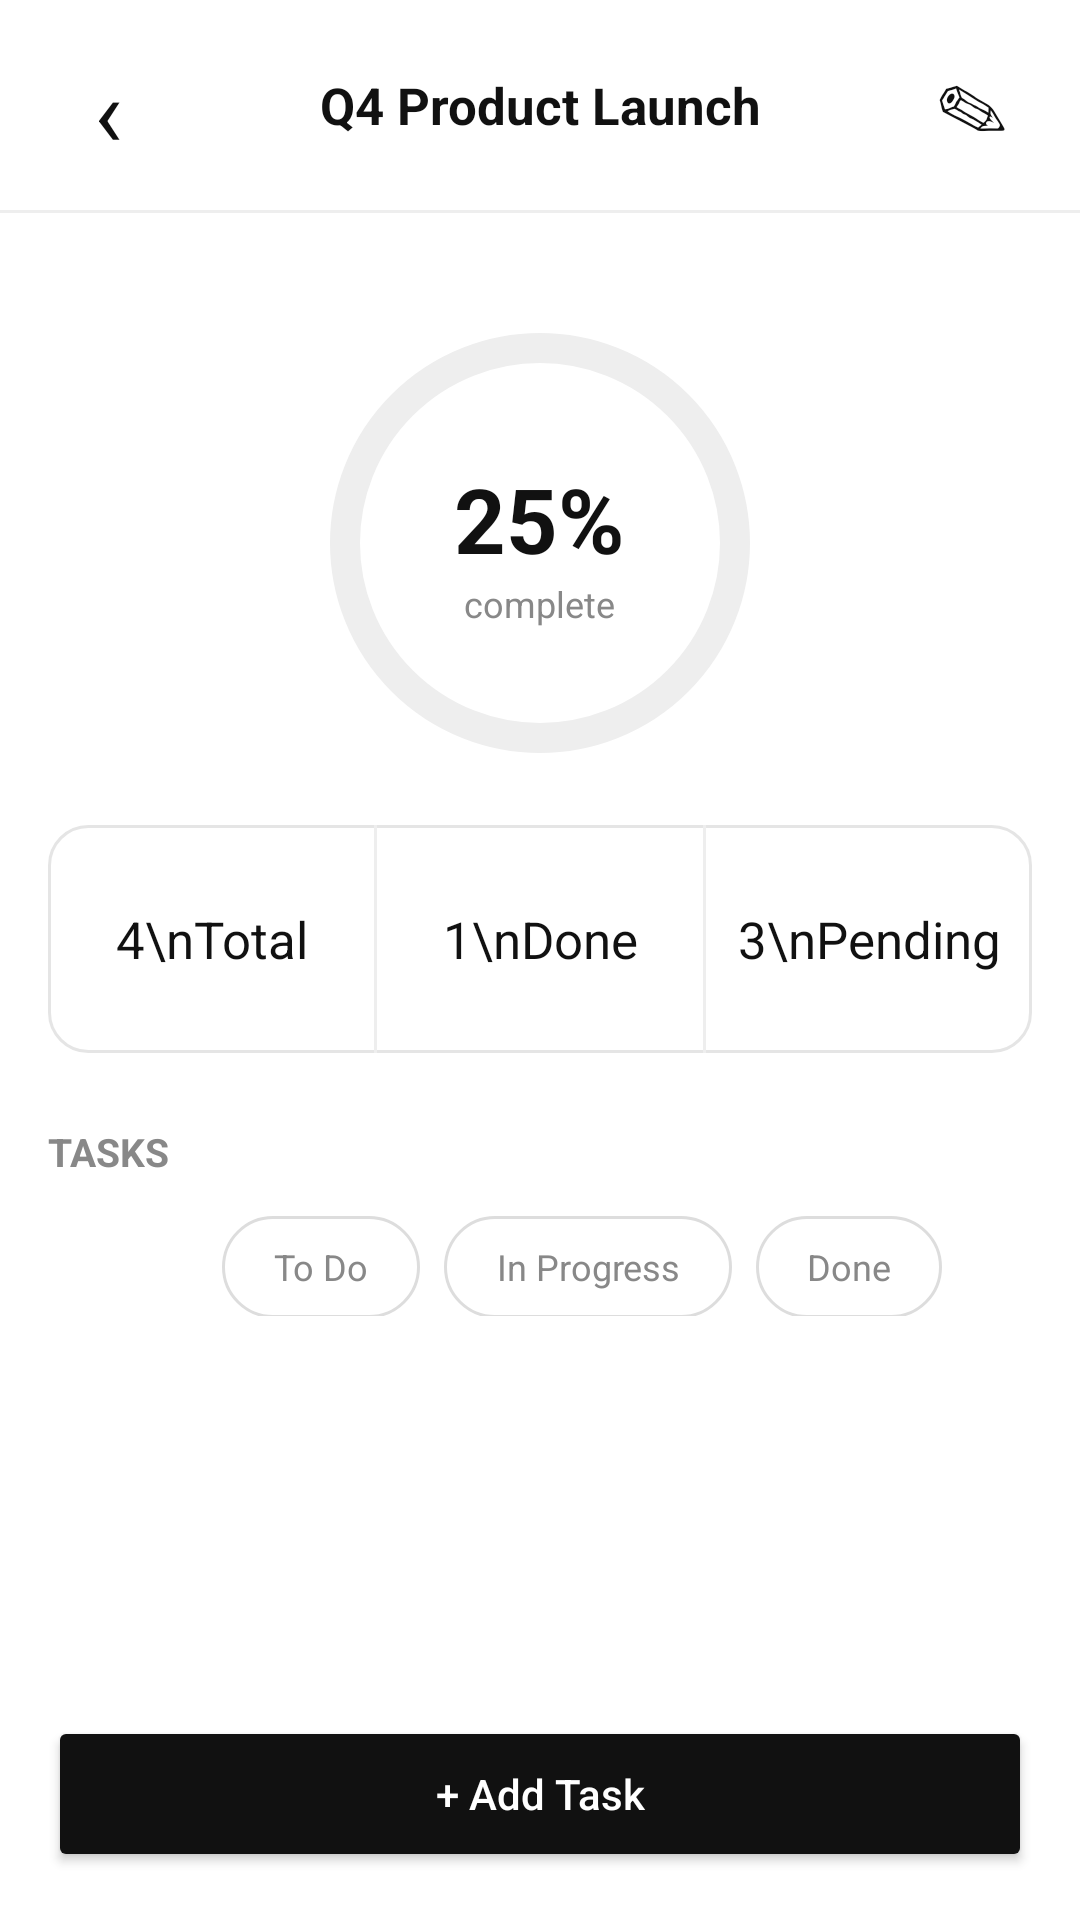

Android layout source for this screen:
<!-- AndroidManifest.xml: application theme Theme.TodoListApp -->
<!-- res/layout/activity_project_details.xml -->
<?xml version="1.0" encoding="utf-8"?>
<LinearLayout
    xmlns:android="http://schemas.android.com/apk/res/android"
    xmlns:app="http://schemas.android.com/apk/res-auto"
    android:layout_width="match_parent"
    android:layout_height="match_parent"
    android:fitsSystemWindows="true"
    android:background="#FFFFFF"
    android:orientation="vertical">

    <LinearLayout
        android:layout_width="match_parent"
        android:layout_height="70dp"
        android:paddingStart="16dp"
        android:paddingEnd="16dp"
        android:gravity="center_vertical"
        android:orientation="horizontal">

        <TextView
            android:id="@+id/btnBack"
            android:layout_width="40dp"
            android:layout_height="40dp"
            android:gravity="center"
            android:text="‹"
            android:textSize="32sp"
            android:textColor="#111111"/>

        <TextView
            android:id="@+id/txtTitle"
            android:layout_width="0dp"
            android:layout_height="wrap_content"
            android:layout_weight="1"
            android:gravity="center"
            android:text="Q4 Product Launch"
            android:textSize="17sp"
            android:textStyle="bold"
            android:textColor="#111111"/>

        <TextView
            android:id="@+id/btnEdit"
            android:layout_width="40dp"
            android:layout_height="40dp"
            android:gravity="center"
            android:text="✎"
            android:textSize="24sp"
            android:textColor="#111111"/>
    </LinearLayout>

    <View
        android:layout_width="match_parent"
        android:layout_height="1dp"
        android:background="#EEEEEE"/>

    <ScrollView
        android:layout_width="match_parent"
        android:layout_height="0dp"
        android:layout_weight="1">

        <LinearLayout
            android:layout_width="match_parent"
            android:layout_height="wrap_content"
            android:padding="16dp"
            android:orientation="vertical">

            
            <FrameLayout
                android:layout_width="140dp"
                android:layout_height="140dp"
                android:layout_gravity="center"
                android:layout_marginTop="24dp"
                android:layout_marginBottom="24dp"
                android:background="@drawable/bg_progress_circle">

                <LinearLayout
                    android:layout_width="match_parent"
                    android:layout_height="match_parent"
                    android:gravity="center"
                    android:orientation="vertical">

                    <TextView
                        android:id="@+id/txtPercent"
                        android:layout_width="wrap_content"
                        android:layout_height="wrap_content"
                        android:text="25%"
                        android:textSize="30sp"
                        android:textStyle="bold"
                        android:textColor="#111111"/>

                    <TextView
                        android:layout_width="wrap_content"
                        android:layout_height="wrap_content"
                        android:text="complete"
                        android:textSize="12sp"
                        android:textColor="#888888"/>
                </LinearLayout>
            </FrameLayout>

            
            <LinearLayout
                android:layout_width="match_parent"
                android:layout_height="76dp"
                android:orientation="horizontal"
                android:background="@drawable/bg_card">

                <TextView
                    android:id="@+id/txtTotal"
                    android:layout_width="0dp"
                    android:layout_height="match_parent"
                    android:layout_weight="1"
                    android:gravity="center"
                    android:text="4\nTotal"
                    android:textSize="17sp"
                    android:textColor="#111111"/>

                <View
                    android:layout_width="1dp"
                    android:layout_height="match_parent"
                    android:background="#EEEEEE"/>

                <TextView
                    android:id="@+id/txtDone"
                    android:layout_width="0dp"
                    android:layout_height="match_parent"
                    android:layout_weight="1"
                    android:gravity="center"
                    android:text="1\nDone"
                    android:textSize="17sp"
                    android:textColor="#111111"/>

                <View
                    android:layout_width="1dp"
                    android:layout_height="match_parent"
                    android:background="#EEEEEE"/>

                <TextView
                    android:id="@+id/txtPending"
                    android:layout_width="0dp"
                    android:layout_height="match_parent"
                    android:layout_weight="1"
                    android:gravity="center"
                    android:text="3\nPending"
                    android:textSize="17sp"
                    android:textColor="#111111"/>
            </LinearLayout>

            <TextView
                android:layout_width="match_parent"
                android:layout_height="wrap_content"
                android:layout_marginTop="24dp"
                android:text="TASKS"
                android:textSize="13sp"
                android:textStyle="bold"
                android:textColor="#888888"/>

            
            <HorizontalScrollView
                android:layout_width="match_parent"
                android:layout_height="wrap_content"
                android:layout_marginTop="12dp"
                android:scrollbars="none">

                <LinearLayout
                    android:layout_width="wrap_content"
                    android:layout_height="wrap_content"
                    android:orientation="horizontal">

                    <TextView
                        android:id="@+id/filterAll"
                        android:layout_width="50dp"
                        android:layout_height="34dp"
                        android:gravity="center"
                        android:text="All"
                        android:textColor="#FFFFFF"
                        android:background="@drawable/bg_circle"/>

                    <TextView
                        android:id="@+id/filterTodo"
                        android:layout_width="66dp"
                        android:layout_height="34dp"
                        android:layout_marginStart="8dp"
                        android:gravity="center"
                        android:text="To Do"
                        android:textSize="12sp"
                        android:textColor="#888888"
                        android:background="@drawable/bg_outline"/>

                    <TextView
                        android:id="@+id/filterProgress"
                        android:layout_width="96dp"
                        android:layout_height="34dp"
                        android:layout_marginStart="8dp"
                        android:gravity="center"
                        android:text="In Progress"
                        android:textSize="12sp"
                        android:textColor="#888888"
                        android:background="@drawable/bg_outline"/>

                    <TextView
                        android:id="@+id/filterDone"
                        android:layout_width="62dp"
                        android:layout_height="34dp"
                        android:layout_marginStart="8dp"
                        android:gravity="center"
                        android:text="Done"
                        android:textSize="12sp"
                        android:textColor="#888888"
                        android:background="@drawable/bg_outline"/>
                </LinearLayout>
            </HorizontalScrollView>

            <androidx.recyclerview.widget.RecyclerView
                android:id="@+id/layoutTasks"
                android:layout_width="match_parent"
                android:layout_height="wrap_content"
                android:layout_marginTop="12dp"
                android:nestedScrollingEnabled="false"
                app:layoutManager="androidx.recyclerview.widget.LinearLayoutManager"/>

        </LinearLayout>
    </ScrollView>

    <Button
        android:id="@+id/btnAddTask"
        android:layout_width="match_parent"
        android:layout_height="52dp"
        android:layout_margin="16dp"
        android:text="+ Add Task"
        android:textAllCaps="false"
        android:textColor="#FFFFFF"
        android:backgroundTint="#111111"/>

</LinearLayout>
<!-- resources referenced by this layout -->
<resources>
  <!-- drawable bg_card (drawable) -->
  <?xml version="1.0" encoding="utf-8"?>
  <shape xmlns:android="http://schemas.android.com/apk/res/android">
      <solid android:color="#FFFFFF"/>
      <corners android:radius="13dp"/>
      <stroke
          android:width="1dp"
          android:color="#E5E5E5"/>
  </shape>
  <!-- drawable bg_outline (drawable) -->
  <?xml version="1.0" encoding="utf-8"?>
  <shape xmlns:android="http://schemas.android.com/apk/res/android">
      <solid android:color="#FFFFFF"/>
      <corners android:radius="22dp"/>
      <stroke
          android:width="1dp"
          android:color="#DDDDDD"/>
  </shape>
  <!-- drawable bg_progress_circle (drawable) -->
  <?xml version="1.0" encoding="utf-8"?>
  <shape xmlns:android="http://schemas.android.com/apk/res/android"
      android:shape="oval">
      <solid android:color="#FFFFFF"/>
      <stroke android:width="10dp"
          android:color="#EEEEEE"/>
  </shape>
  <style name="Theme.TodoListApp" parent="Base.Theme.TodoListApp" />
  <style name="Base.Theme.TodoListApp" parent="Theme.Material3.DayNight.NoActionBar">
          <item name="colorPrimary">@color/primary_black</item>
          <item name="colorOnPrimary">@color/white</item>
  
          <item name="colorSecondary">@color/primary_black</item>
          <item name="colorOnSecondary">@color/white</item>
  
          <item name="colorSurface">@color/white</item>
          <item name="colorOnSurface">@color/text_primary</item>
  
          <item name="android:statusBarColor">@color/primary_black</item>
          <item name="android:windowLightStatusBar">false</item>
      </style>
  <color name="primary_black">#111111</color>
  <color name="white">#FFFFFFFF</color>
  <color name="text_primary">#111111</color>
</resources>
